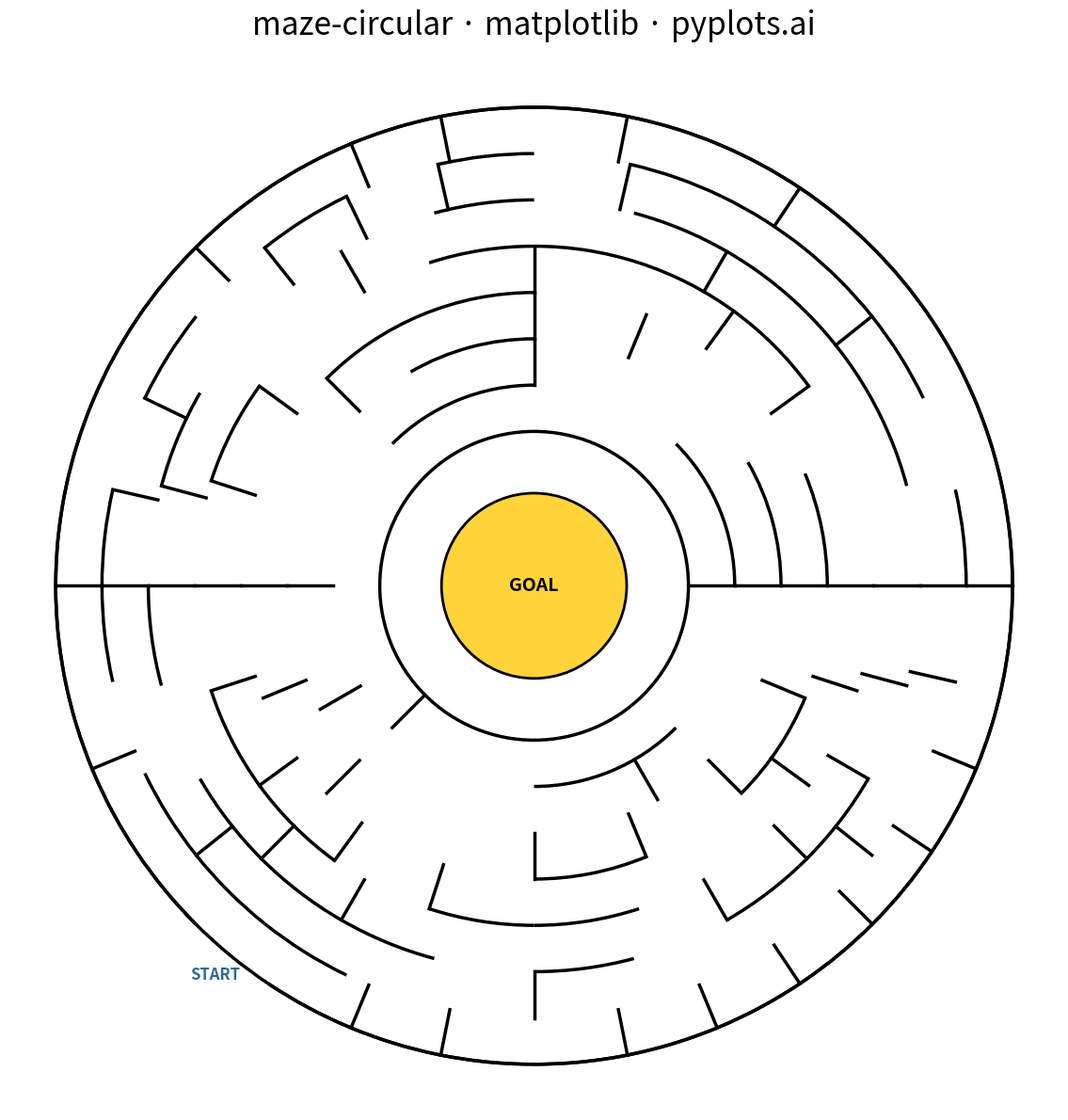

Write Python code to recreate this figure.
"""pyplots.ai
maze-circular: Circular Maze Puzzle
Library: matplotlib | Python 3.13
Quality: pending | Created: 2026-01-16
"""

import matplotlib.pyplot as plt
import numpy as np
from matplotlib.patches import Arc


np.random.seed(42)

# Maze parameters
rings = 7
sectors_per_ring = [8, 12, 16, 20, 24, 28, 32]  # More sectors in outer rings
inner_radius = 0.5
ring_width = 0.15

# Initialize maze structure: walls[ring][sector] indicates radial wall after sector
# passages[ring][sector] indicates passage to outer ring at sector position
radial_walls = []
ring_passages = []

for r in range(rings):
    num_sectors = sectors_per_ring[r]
    radial_walls.append([True] * num_sectors)
    ring_passages.append([False] * num_sectors)

# Generate maze using modified Prim's algorithm for circular structure
# Start from center and carve outward ensuring connectivity

# Track which cells are connected to the maze
connected = [[False] * sectors_per_ring[r] for r in range(rings)]
connected[0][0] = True  # Start with center ring, sector 0

# Frontier cells (ring, sector, connection_type, source_ring, source_sector)
frontier = []

# Add initial frontier from ring 0
for s in range(sectors_per_ring[0]):
    if s > 0:
        frontier.append((0, s, "radial", 0, s - 1))
    frontier.append((1, s * sectors_per_ring[1] // sectors_per_ring[0], "ring", 0, s))

while frontier:
    idx = np.random.randint(len(frontier))
    r, s, conn_type, src_r, src_s = frontier.pop(idx)

    if connected[r][s]:
        continue

    connected[r][s] = True

    # Create the passage
    if conn_type == "radial":
        radial_walls[r][min(s, src_s)] = False
    else:  # ring passage
        ring_passages[src_r][src_s] = True

    num_sectors = sectors_per_ring[r]

    # Add neighbors to frontier
    # Radial neighbors (same ring)
    next_s = (s + 1) % num_sectors
    if not connected[r][next_s]:
        frontier.append((r, next_s, "radial", r, s))
    prev_s = (s - 1) % num_sectors
    if not connected[r][prev_s]:
        frontier.append((r, prev_s, "radial", r, s))

    # Outer ring neighbor
    if r < rings - 1:
        outer_sectors = sectors_per_ring[r + 1]
        ratio = outer_sectors / num_sectors
        for outer_s in range(int(s * ratio), int((s + 1) * ratio)):
            if not connected[r + 1][outer_s % outer_sectors]:
                frontier.append((r + 1, outer_s % outer_sectors, "ring", r, s))

    # Inner ring neighbor
    if r > 0:
        inner_sectors = sectors_per_ring[r - 1]
        inner_s = int(s * inner_sectors / num_sectors)
        if not connected[r - 1][inner_s]:
            frontier.append((r - 1, inner_s, "radial", r - 1, inner_s))

# Create entry point on outer ring
entry_sector = np.random.randint(sectors_per_ring[-1])

# Create figure
fig, ax = plt.subplots(figsize=(12, 12))
ax.set_aspect("equal")
ax.set_xlim(-1.7, 1.7)
ax.set_ylim(-1.7, 1.7)
ax.axis("off")

wall_color = "black"
wall_width = 2.5

# Draw outer boundary (with entry gap)
outer_r = inner_radius + rings * ring_width
entry_angle_start = entry_sector * 360 / sectors_per_ring[-1]
entry_angle_end = (entry_sector + 1) * 360 / sectors_per_ring[-1]

# Draw outer arc in two parts (leaving entry gap)
if entry_angle_start > 0:
    arc1 = Arc(
        (0, 0),
        2 * outer_r,
        2 * outer_r,
        angle=0,
        theta1=entry_angle_end,
        theta2=entry_angle_start + 360,
        color=wall_color,
        linewidth=wall_width,
    )
    ax.add_patch(arc1)

# Draw ring walls (concentric circles with gaps for passages)
for r in range(rings):
    ring_r = inner_radius + r * ring_width
    num_sectors = sectors_per_ring[r]
    sector_angle = 360 / num_sectors

    # Draw arcs where there are no passages to outer ring
    for s in range(num_sectors):
        if not ring_passages[r][s]:
            theta1 = s * sector_angle
            theta2 = (s + 1) * sector_angle
            arc = Arc(
                (0, 0),
                2 * (ring_r + ring_width),
                2 * (ring_r + ring_width),
                angle=0,
                theta1=theta1,
                theta2=theta2,
                color=wall_color,
                linewidth=wall_width,
            )
            ax.add_patch(arc)

# Draw radial walls
for r in range(rings):
    num_sectors = sectors_per_ring[r]
    sector_angle = 360 / num_sectors
    r_inner = inner_radius + r * ring_width
    r_outer = r_inner + ring_width

    for s in range(num_sectors):
        if radial_walls[r][s]:
            angle = np.radians((s + 1) * sector_angle)
            x1, y1 = r_inner * np.cos(angle), r_inner * np.sin(angle)
            x2, y2 = r_outer * np.cos(angle), r_outer * np.sin(angle)
            ax.plot([x1, x2], [y1, y2], color=wall_color, linewidth=wall_width)

# Draw center goal
center_circle = plt.Circle((0, 0), inner_radius * 0.6, fill=True, facecolor="#FFD43B", edgecolor="black", linewidth=2)
ax.add_patch(center_circle)
ax.text(0, 0, "GOAL", ha="center", va="center", fontsize=14, fontweight="bold", color="black")

# Draw entry marker
entry_angle = np.radians((entry_sector + 0.5) * 360 / sectors_per_ring[-1])
entry_x = (outer_r + 0.08) * np.cos(entry_angle)
entry_y = (outer_r + 0.08) * np.sin(entry_angle)
ax.annotate("START", xy=(entry_x, entry_y), fontsize=12, fontweight="bold", ha="center", va="center", color="#306998")

# Draw inner boundary (center circle)
inner_circle = Arc(
    (0, 0), 2 * inner_radius, 2 * inner_radius, angle=0, theta1=0, theta2=360, color=wall_color, linewidth=wall_width
)
ax.add_patch(inner_circle)

# Title
ax.set_title("maze-circular · matplotlib · pyplots.ai", fontsize=24, pad=20)

plt.tight_layout()
plt.savefig("plot.png", dpi=300, bbox_inches="tight", facecolor="white")
